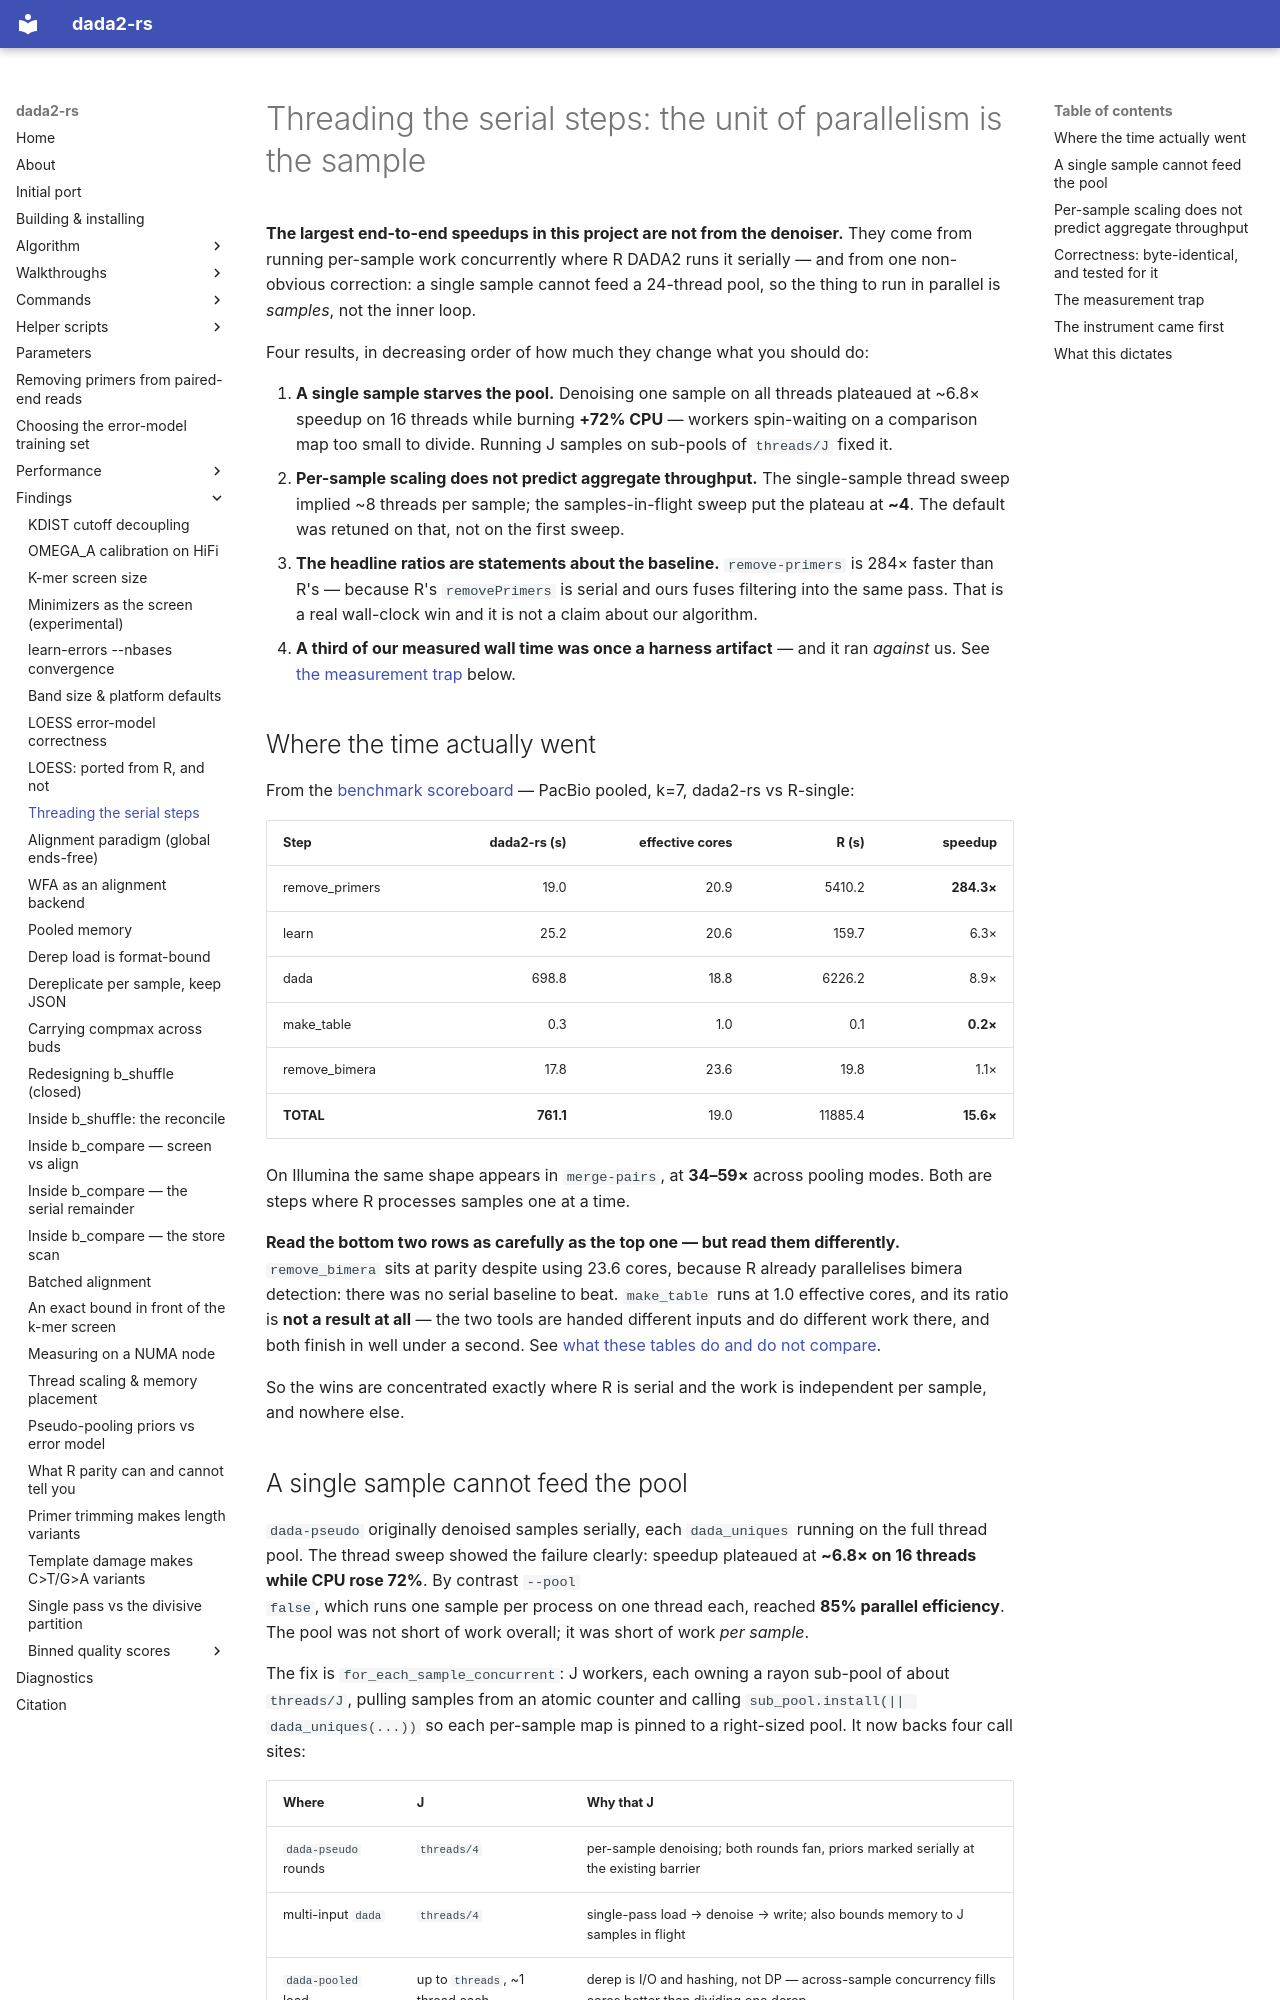

repository: HPCBio/dada2-rs · page: findings/threading-serial-steps/index.html · generator: mkdocs

# Threading the serial steps: the unit of parallelism is the sample

**The largest end-to-end speedups in this project are not from the denoiser.**
They come from running per-sample work concurrently where R DADA2 runs it
serially — and from one non-obvious correction: a single sample cannot feed a
24-thread pool, so the thing to run in parallel is *samples*, not the inner loop.

Four results, in decreasing order of how much they change what you should do:

1. **A single sample starves the pool.** Denoising one sample on all threads
   plateaued at ~6.8× speedup on 16 threads while burning **+72% CPU** — workers
   spin-waiting on a comparison map too small to divide. Running J samples on
   sub-pools of `threads/J` fixed it.
2. **Per-sample scaling does not predict aggregate throughput.** The single-sample
   thread sweep implied ~8 threads per sample; the samples-in-flight sweep put the
   plateau at **~4**. The default was retuned on that, not on the first sweep.
3. **The headline ratios are statements about the baseline.** `remove-primers` is
   284× faster than R's — because R's `removePrimers` is serial and ours fuses
   filtering into the same pass. That is a real wall-clock win and it is not a
   claim about our algorithm.
4. **A third of our measured wall time was once a harness artifact** — and it ran
   *against* us. See [the measurement trap](#the-measurement-trap) below.

## Where the time actually went

From the [benchmark scoreboard](../results.md#per-step-comparisons) — PacBio
pooled, k=7, dada2-rs vs R-single:

| Step | dada2-rs (s) | effective cores | R (s) | speedup |
|---|---:|---:|---:|---:|
| remove_primers | 19.0 | 20.9 | 5410.2 | **284.3×** |
| learn | 25.2 | 20.6 | 159.7 | 6.3× |
| dada | 698.8 | 18.8 | 6226.2 | 8.9× |
| make_table | 0.3 | 1.0 | 0.1 | **0.2×** |
| remove_bimera | 17.8 | 23.6 | 19.8 | 1.1× |
| **TOTAL** | **761.1** | 19.0 | 11885.4 | **15.6×** |

On Illumina the same shape appears in `merge-pairs`, at **34–59×** across pooling
modes. Both are steps where R processes samples one at a time.

**Read the bottom two rows as carefully as the top one — but read them
differently.** `remove_bimera` sits at parity despite using 23.6 cores, because R
already parallelises bimera detection: there was no serial baseline to beat.
`make_table` runs at 1.0 effective cores, and its ratio is **not a result at
all** — the two tools are handed different inputs and do different work there,
and both finish in well under a second. See [what these tables do and do not
compare](../results.md#what-these-tables-do-and-do-not-compare).

So the wins are concentrated exactly where R is serial and the work is
independent per sample, and nowhere else.
